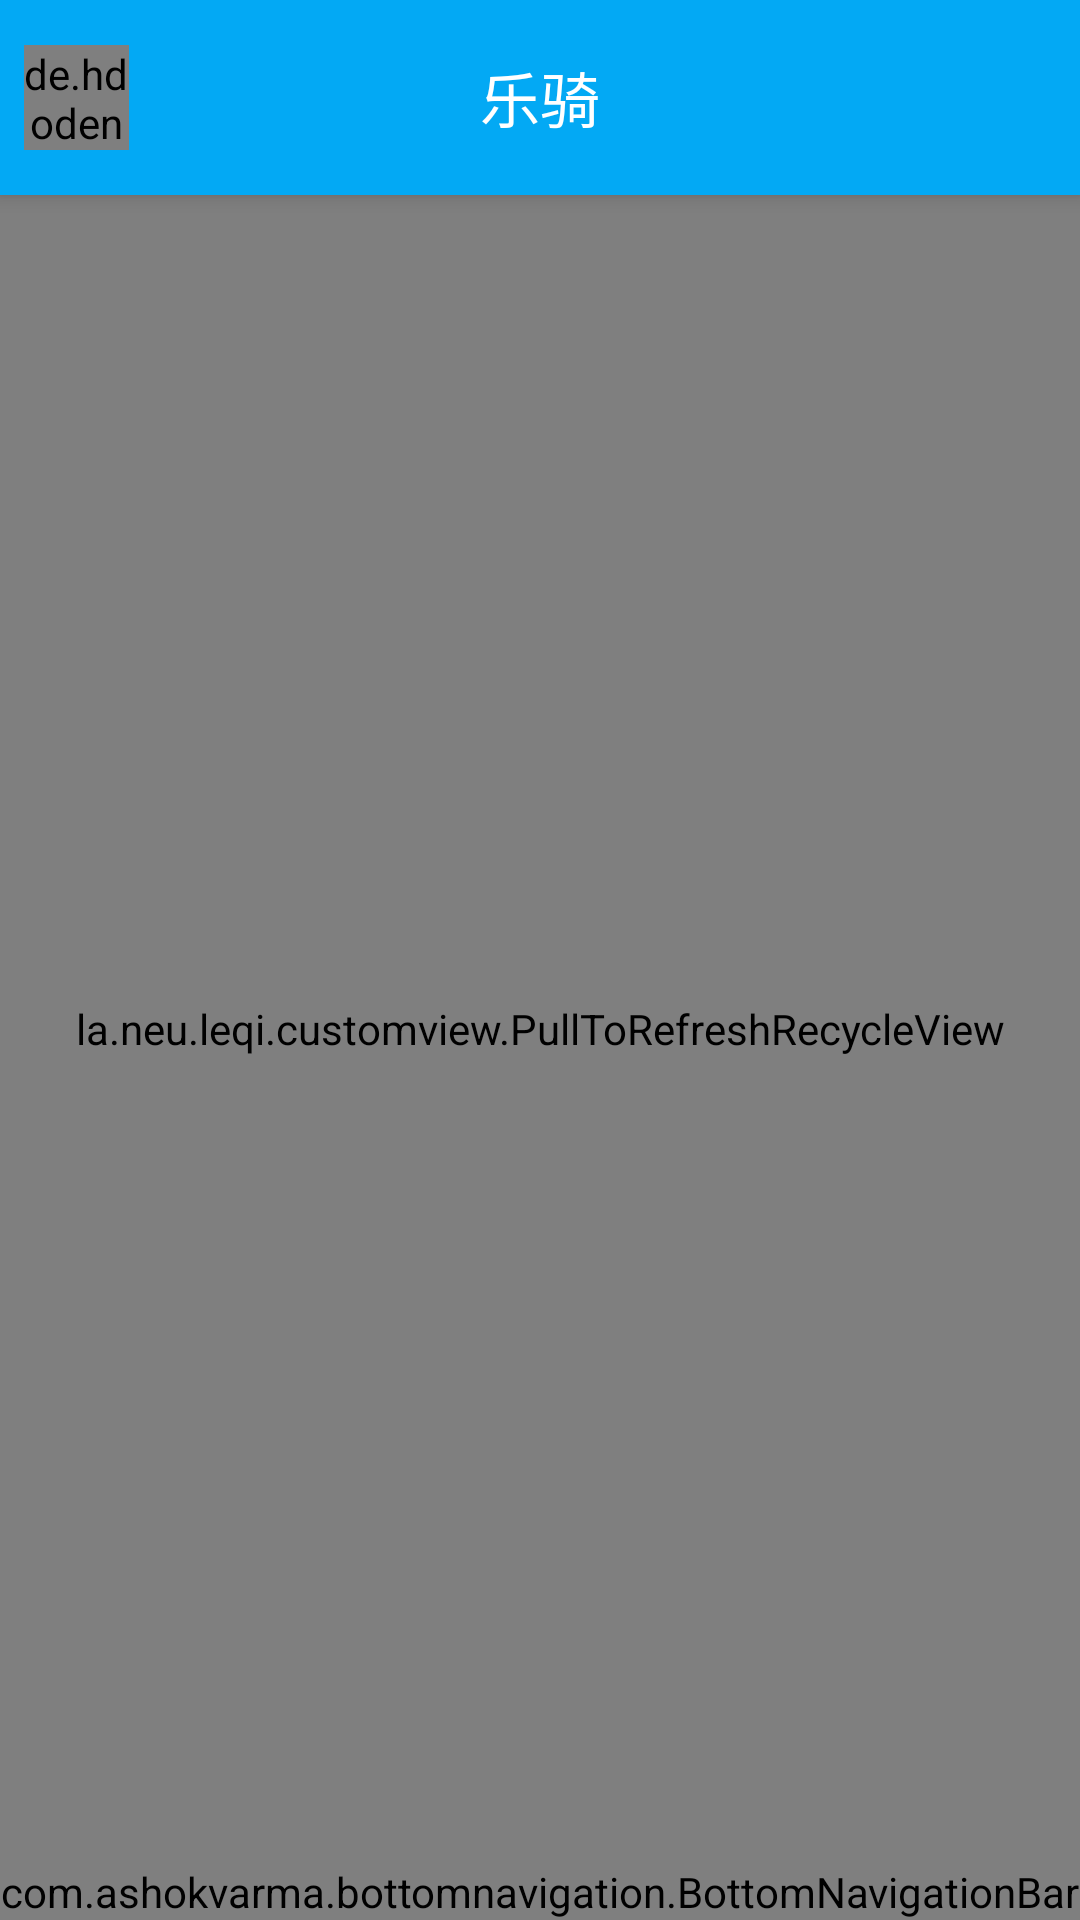

Layout XML and referenced resources for this Android screen:
<!-- AndroidManifest.xml: application theme AppTheme -->
<!-- res/layout/activity_share_list.xml -->
<?xml version="1.0" encoding="utf-8"?>
<android.support.v4.widget.DrawerLayout xmlns:android="http://schemas.android.com/apk/res/android"
    xmlns:app="http://schemas.android.com/apk/res-auto"
    xmlns:tools="http://schemas.android.com/tools"
    android:id="@+id/drawer_layout"
    android:layout_width="match_parent"
    android:layout_height="match_parent"
    android:fitsSystemWindows="true"
    tools:openDrawer="start">
    
    <include
        layout="@layout/share_list_bar"
        android:layout_width="match_parent"
        android:layout_height="match_parent" />

    
    <android.support.design.widget.NavigationView
        android:id="@+id/nav_view"
        android:layout_width="wrap_content"
        android:layout_height="match_parent"
        android:layout_gravity="start"
        android:clickable="true"
        android:fitsSystemWindows="true"
        app:headerLayout="@layout/menu_head"
        app:menu="@menu/menu_content" />
</android.support.v4.widget.DrawerLayout>
<!-- res/layout/share_list_bar.xml (included above) -->
<?xml version="1.0" encoding="utf-8"?>
<android.support.design.widget.CoordinatorLayout xmlns:android="http://schemas.android.com/apk/res/android"
    xmlns:app="http://schemas.android.com/apk/res-auto"
    xmlns:tools="http://schemas.android.com/tools"
    android:layout_width="match_parent"
    android:layout_height="match_parent"
    android:fitsSystemWindows="true"
    android:id="@+id/activity_main_bar"
    app:statusBarScrim="@android:color/transparent"
    tools:context=".MainActivity">

    <android.support.design.widget.AppBarLayout
        android:layout_width="match_parent"
        android:layout_height="@dimen/title_height"
        android:fitsSystemWindows="true">

        <android.support.v7.widget.Toolbar
            android:layout_width="match_parent"
            android:layout_height="match_parent"
            android:clipToPadding="true"
            android:fitsSystemWindows="true">

            <RelativeLayout
                android:layout_width="match_parent"
                android:layout_height="match_parent"
                android:paddingLeft="@dimen/title_padding_horizontal"
                android:paddingRight="@dimen/title_padding_horizontal">
                
                <RelativeLayout
                    android:layout_width="@dimen/title_icon_size"
                    android:layout_height="wrap_content"
                    android:layout_alignParentLeft="true"
                    android:layout_centerVertical="true">

                    <de.hdodenhof.circleimageview.CircleImageView xmlns:app="http://schemas.android.com/apk/res-auto"
                        android:id="@+id/user_face"
                        android:layout_width="@dimen/title_icon_size"
                        android:layout_height="@dimen/title_icon_size"
                        android:src="@drawable/default_icon"
                        app:civ_border_color="#ffffff"
                        app:civ_border_width="2dp" />

                    <ImageView
                        android:visibility="gone"
                        android:id="@+id/user_info"
                        android:layout_width="wrap_content"
                        android:layout_height="wrap_content"
                        android:layout_alignParentRight="true"
                        android:layout_marginLeft="4dp"
                        android:layout_marginTop="3dp"
                        android:background="@drawable/icon_point" />
                </RelativeLayout>

                <LinearLayout
                    android:layout_width="match_parent"
                    android:layout_height="match_parent"
                    android:gravity="center">
                    <TextView
                        android:layout_width="wrap_content"
                        android:layout_height="wrap_content"
                        android:text="乐骑"
                        android:textColor="@color/title_text_color"
                        android:textSize="@dimen/title_text_size" />
                </LinearLayout>
            </RelativeLayout>
        </android.support.v7.widget.Toolbar>
    </android.support.design.widget.AppBarLayout>

    <include layout="@layout/share_list_content" />


</android.support.design.widget.CoordinatorLayout>
<!-- res/layout/menu_head.xml (included above) -->
<?xml version="1.0" encoding="utf-8"?>
<LinearLayout xmlns:android="http://schemas.android.com/apk/res/android"
    android:layout_width="match_parent"
    android:layout_height="@dimen/nav_header_height"
    android:background="@drawable/menu_head_background"
    android:gravity="bottom"
    android:orientation="vertical"
    android:paddingBottom="@dimen/activity_vertical_margin"
    android:paddingLeft="@dimen/activity_horizontal_margin"
    android:paddingRight="@dimen/activity_horizontal_margin"
    android:paddingTop="@dimen/activity_vertical_margin"
    android:theme="@style/ThemeOverlay.AppCompat.Dark">

    <ImageView
        android:id="@+id/imageView"
        android:padding="8dp"
        android:layout_width="@dimen/title_icon_max_size"
        android:layout_height="@dimen/title_icon_max_size"
        android:background="@drawable/circle_icon"
        android:src="@drawable/user" />

    <TextView
        android:id="@+id/name"
        android:layout_width="match_parent"
        android:layout_height="wrap_content"
        android:paddingTop="@dimen/nav_header_vertical_spacing"
        android:text="个人中心"
        android:textAppearance="@style/TextAppearance.AppCompat.Body1" />

    <TextView
        android:id="@+id/textView"
        android:layout_width="wrap_content"
        android:layout_height="wrap_content"
        android:text="hello，leqi！" />

</LinearLayout>
<!-- res/layout/share_list_content.xml (included above) -->
<?xml version="1.0" encoding="utf-8"?>
<RelativeLayout xmlns:android="http://schemas.android.com/apk/res/android"
    xmlns:app="http://schemas.android.com/apk/res-auto"
    android:orientation="vertical"
    android:layout_width="match_parent"
    app:layout_behavior="@string/appbar_scrolling_view_behavior"
    android:layout_height="match_parent">
    <la.neu.leqi.customview.PullToRefreshRecycleView
        android:id="@+id/recycler"
        android:layout_width="match_parent"
        android:layout_height="match_parent"
        android:scrollbars="vertical"
        android:layout_above="@+id/bottom_navigation_bar"
        android:background="#eee">

    </la.neu.leqi.customview.PullToRefreshRecycleView>
    <com.ashokvarma.bottomnavigation.BottomNavigationBar
        android:id="@+id/bottom_navigation_bar"
        android:layout_width="match_parent"
        android:layout_height="wrap_content"
        android:layout_alignParentBottom="true"
        android:layout_gravity="bottom" />
</RelativeLayout>
<!-- resources referenced by this layout -->
<resources>
  <color name="title_text_color">#ffffff</color>
  <dimen name="activity_horizontal_margin">16dp</dimen>
  <dimen name="activity_vertical_margin">16dp</dimen>
  <dimen name="nav_header_height">160dp</dimen>
  <dimen name="nav_header_vertical_spacing">16dp</dimen>
  <dimen name="title_height">50dp</dimen>
  <dimen name="title_icon_max_size">50dp</dimen>
  <dimen name="title_icon_size">35dp</dimen>
  <dimen name="title_padding_horizontal">8dp</dimen>
  <dimen name="title_text_size">20sp</dimen>
  <!-- drawable circle_icon (drawable) -->
  <?xml version="1.0" encoding="utf-8"?>
  <shape android:shape="rectangle" xmlns:android="http://schemas.android.com/apk/res/android">
      <corners android:radius="25dp"/>
      <solid android:color="#fff"/>
  </shape>
  <!-- drawable default_icon: jpg bitmap (drawable, 14037 bytes) -->
  <!-- drawable icon_point (drawable) -->
  <?xml version="1.0" encoding="utf-8"?>
  <shape android:shape="oval" xmlns:android="http://schemas.android.com/apk/res/android">
      <size android:width="@dimen/title_icon_info_size" android:height="@dimen/title_icon_info_size"/>
      <solid android:color="@color/title_icon_info_color"/>
  </shape>
  <!-- drawable menu_head_background (drawable) -->
  <shape xmlns:android="http://schemas.android.com/apk/res/android"
      android:shape="rectangle">
      <gradient
          android:angle="135"
          android:centerColor="#4fc3f7"
          android:endColor="#0277db"
          android:startColor="#81d4fa"
          android:type="linear" />
  </shape>
  <style name="AppTheme" parent="Theme.AppCompat.Light">
          
          <item name="colorPrimary">@color/colorPrimary</item>
          <item name="windowActionBar">false</item>
          <item name="windowNoTitle">true</item>
          <item name="android:windowAnimationStyle">@style/Animation</item>
          <item name="toolbarStyle">@style/PaddingToolbar</item>
      </style>
  <dimen name="title_icon_info_size">8dp</dimen>
  <color name="title_icon_info_color">#ff000c</color>
  <color name="colorPrimary">#03a9f4</color>
  <style name="Animation">
                 
          <item name="android:activityOpenEnterAnimation">@null</item>
                 
          <item name="android:activityOpenExitAnimation">@null</item>
                 
          <item name="android:activityCloseEnterAnimation">@null</item>
                 
          <item name="android:activityCloseExitAnimation">@null</item>
                 
          <item name="android:taskOpenEnterAnimation">@null</item>
                 
          <item name="android:taskOpenExitAnimation">@null</item>
                 
          <item name="android:taskCloseEnterAnimation">@null</item>
                 
          <item name="android:taskCloseExitAnimation">@null</item>
                 
          <item name="android:taskToFrontEnterAnimation">@null</item>
                 
          <item name="android:taskToFrontExitAnimation">@null</item>
                 
          <item name="android:taskToBackEnterAnimation">@null</item>
                 
          <item name="android:taskToBackExitAnimation">@null</item>
             
      </style>
  <style name="PaddingToolbar" parent="Widget.AppCompat.Toolbar"> 
          <item name="contentInsetStart">0dp</item>
      </style>
</resources>
